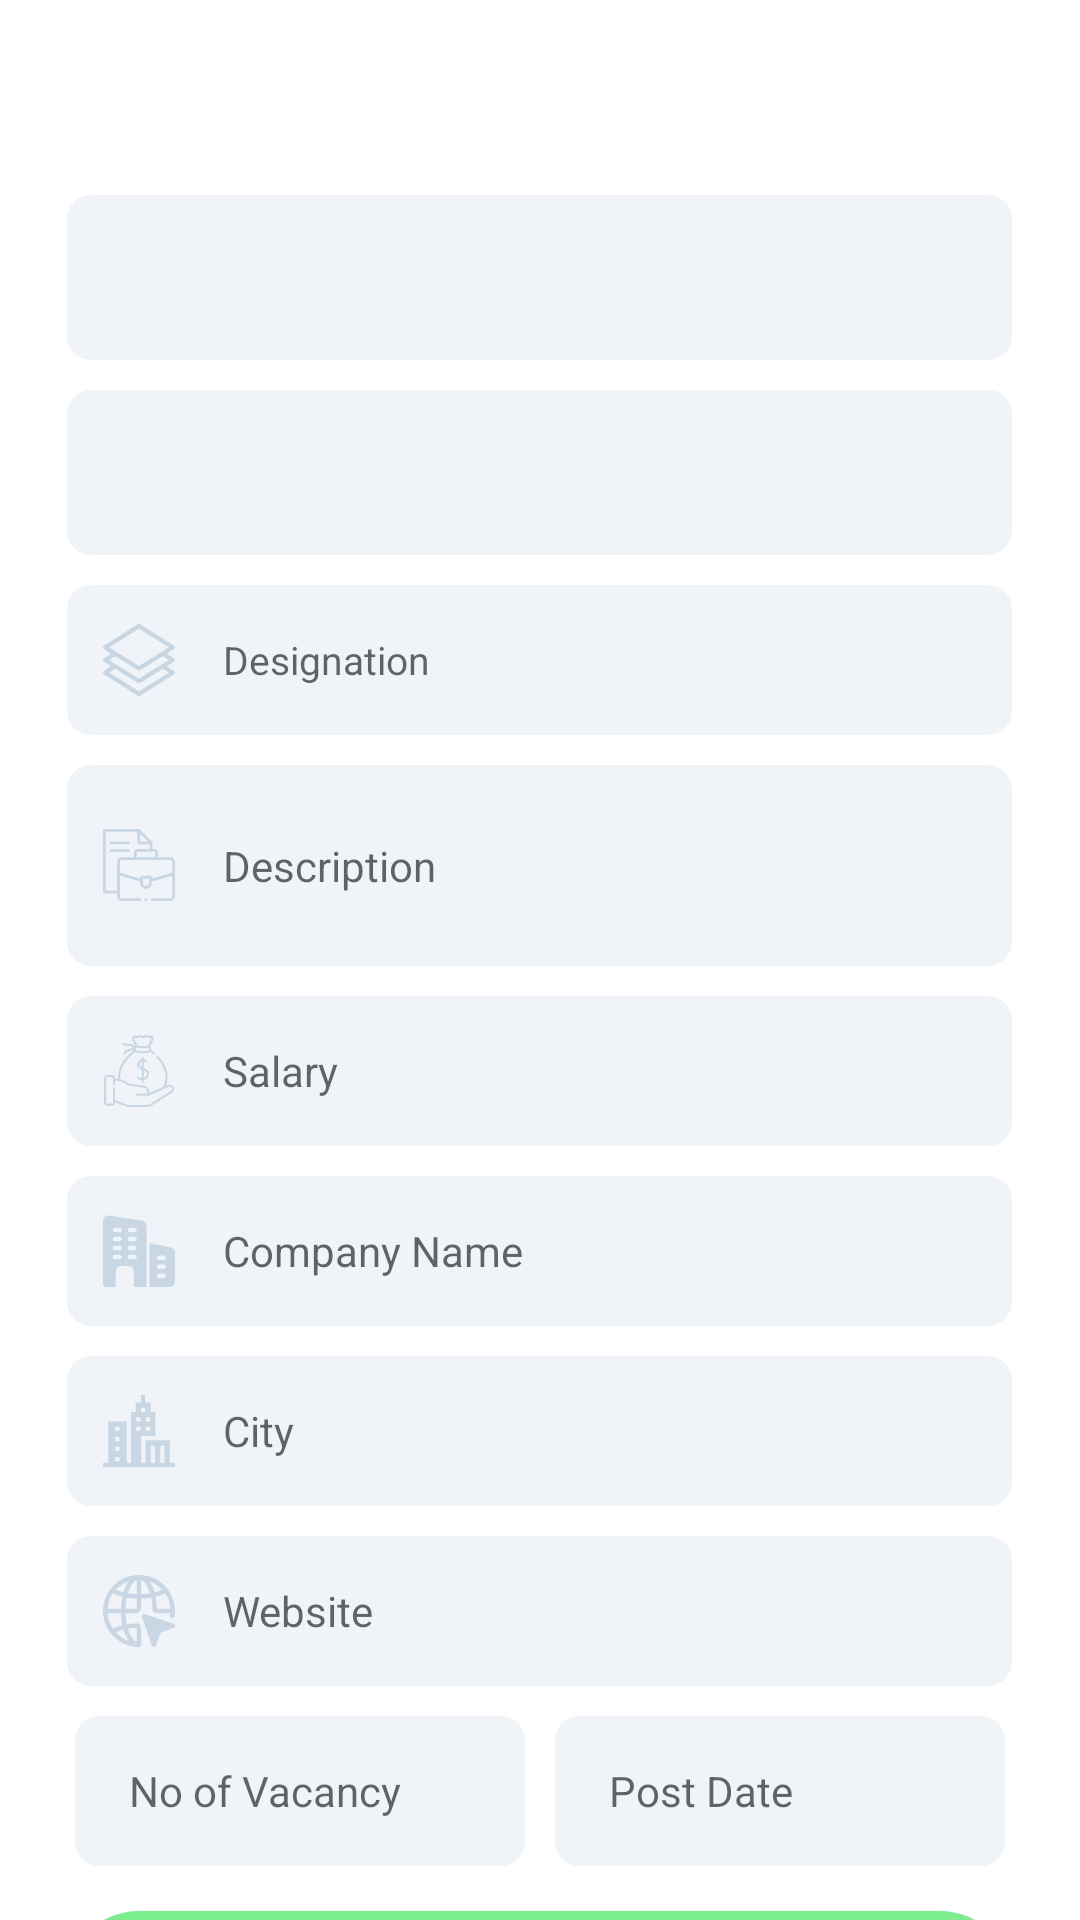

Produce the Android XML layout that renders to this screen, including the resource entries it uses.
<!-- AndroidManifest.xml: application theme AppTheme -->
<!-- res/layout/fragment_add_job.xml -->
<?xml version="1.0" encoding="utf-8"?>
<androidx.core.widget.NestedScrollView xmlns:android="http://schemas.android.com/apk/res/android"
    xmlns:app="http://schemas.android.com/apk/res-auto"
    xmlns:tools="http://schemas.android.com/tools"
    android:layout_width="match_parent"
    android:layout_height="wrap_content"
    android:background="@color/background"
    android:orientation="vertical">

    <LinearLayout
        android:layout_width="match_parent"
        android:layout_height="wrap_content"
        android:layout_marginTop="50dp"
        android:orientation="vertical"
        android:gravity="center_horizontal">

        <androidx.appcompat.widget.AppCompatSpinner
            android:id="@+id/jobtitle"
            android:layout_width="315dp"
            android:layout_height="55dp"
            android:layout_marginTop="15dp"
            android:autofillHints="Job Title"
            android:layout_marginHorizontal="20dp"
            android:background="@drawable/add_job_input"
            android:paddingLeft="0dp"
            android:textSize="14sp">











        </androidx.appcompat.widget.AppCompatSpinner>
        <androidx.appcompat.widget.AppCompatSpinner
            android:id="@+id/jobQualification"
            android:layout_width="315dp"
            android:layout_height="55dp"
            android:layout_marginTop="10dp"
            android:autofillHints="Job Title"
            android:layout_marginHorizontal="20dp"
            android:paddingLeft="-2dp"
            android:background="@drawable/add_job_input"
            android:textSize="14sp">

        </androidx.appcompat.widget.AppCompatSpinner>

        <com.google.android.material.textfield.TextInputLayout
            android:id="@+id/email_layout"
            android:layout_width="315dp"
            android:layout_height="50dp"
            app:startIconDrawable="@drawable/ic_designation"
            app:hintEnabled="false"
            android:layout_marginTop="10dp"
            android:layout_marginHorizontal="20dp">

            <com.google.android.material.textfield.TextInputEditText
                android:id="@+id/edit_desig"
                android:layout_width="match_parent"
                android:layout_height="50dp"
                android:background="@drawable/add_job_input"
                android:hint="Designation"
                android:textSize="13sp"
                android:inputType="textCapWords"/>
        </com.google.android.material.textfield.TextInputLayout>

        <com.google.android.material.textfield.TextInputLayout
            android:id="@+id/description_layout"
            android:layout_width="315dp"
            android:layout_height="wrap_content"
            app:startIconDrawable="@drawable/ic_job_descri"
            app:hintEnabled="false"
            android:layout_marginTop="10dp"
            android:layout_marginHorizontal="20dp"
            >

            <com.google.android.material.textfield.TextInputEditText
                android:id="@+id/edit_desc"
                android:layout_width="match_parent"
                android:layout_height="67dp"
                android:background="@drawable/add_job_input"
                android:hint="Description"
                android:inputType="textCapWords"
                android:lines="2"
                android:textSize="14sp" />
        </com.google.android.material.textfield.TextInputLayout>

        <com.google.android.material.textfield.TextInputLayout
            android:id="@+id/salary_layout"
            android:layout_width="315dp"
            android:layout_height="50dp"
            app:startIconDrawable="@drawable/ic_salary"
            app:hintEnabled="false"
            android:layout_marginTop="10dp"
            android:layout_marginHorizontal="20dp"
            >

            <com.google.android.material.textfield.TextInputEditText
                android:id="@+id/edit_salary"
                android:layout_width="match_parent"
                android:layout_height="50dp"
                android:background="@drawable/add_job_input"
                android:hint="Salary"
                android:inputType="numberDecimal"
                android:textSize="14sp" />
        </com.google.android.material.textfield.TextInputLayout>

        <com.google.android.material.textfield.TextInputLayout
            android:id="@+id/company_layout"
            android:layout_width="315dp"
            android:layout_height="50dp"
            app:startIconDrawable="@drawable/ic_company"
            app:hintEnabled="false"
            android:layout_marginTop="10dp"
            android:layout_marginHorizontal="20dp"
            >

            <com.google.android.material.textfield.TextInputEditText
                android:id="@+id/edit_company_name"
                android:layout_width="match_parent"
                android:layout_height="50dp"
                android:background="@drawable/add_job_input"
                android:hint="Company Name"
                android:inputType="textCapWords"
                android:textSize="14sp" />
        </com.google.android.material.textfield.TextInputLayout>

        <com.google.android.material.textfield.TextInputLayout
            android:id="@+id/city_layout"
            android:layout_width="315dp"
            android:layout_height="50dp"
            app:startIconDrawable="@drawable/ic_city"
            app:hintEnabled="false"
            android:layout_marginTop="10dp"
            android:layout_marginHorizontal="20dp">

            <com.google.android.material.textfield.TextInputEditText
                android:id="@+id/edit_city"
                android:layout_width="match_parent"
                android:layout_height="50dp"
                android:background="@drawable/add_job_input"
                android:hint="City"
                android:inputType="textCapWords"
                android:textSize="14sp" />
        </com.google.android.material.textfield.TextInputLayout>

        <com.google.android.material.textfield.TextInputLayout
            android:id="@+id/website_layout"
            android:layout_width="315dp"
            android:layout_height="50dp"
            app:startIconDrawable="@drawable/ic_website"
            app:hintEnabled="false"
            android:layout_marginTop="10dp"
            android:layout_marginHorizontal="20dp">

            <com.google.android.material.textfield.TextInputEditText
                android:id="@+id/edit_website"
                android:layout_width="match_parent"
                android:layout_height="50dp"
                android:background="@drawable/add_job_input"
                android:hint="Website"
                android:inputType="text"
                android:textSize="14sp" />
        </com.google.android.material.textfield.TextInputLayout>

        <LinearLayout
            android:id="@+id/layout"
            android:layout_width="wrap_content"
            android:layout_marginTop="10dp"
            android:layout_height="50dp"
            android:orientation="horizontal"
            android:layout_marginHorizontal="20dp">

            <com.google.android.material.textfield.TextInputLayout
                android:id="@+id/vacancy_layout"
                android:layout_width="150dp"
                android:layout_height="50dp"
                app:hintEnabled="false">
                <com.google.android.material.textfield.TextInputEditText
                    android:id="@+id/edit_vacancy"
                    android:layout_width="match_parent"
                    android:layout_height="50dp"
                    android:background="@drawable/add_job_input"
                    android:hint="No of Vacancy"
                    android:inputType="numberDecimal"
                    android:maxLength="2"
                    android:textSize="14sp" />
            </com.google.android.material.textfield.TextInputLayout>

            <com.google.android.material.textfield.TextInputLayout
                android:id="@+id/post_layout"
                android:layout_width="match_parent"
                android:layout_height="50dp"
                app:hintEnabled="false"
                >

                <com.google.android.material.textfield.TextInputEditText
                    android:id="@+id/edit_post_date"
                    android:layout_width="150dp"
                    android:layout_height="50dp"
                    android:layout_marginLeft="10dp"
                    android:background="@drawable/add_job_input"
                    android:hint="Post Date"
                    android:inputType="date"
                    android:saveEnabled="false"
                    android:textSize="14sp" />
            </com.google.android.material.textfield.TextInputLayout>
        </LinearLayout>

    <Button
        android:id="@+id/btn_addjob"
        android:layout_width="315dp"
        android:layout_height="wrap_content"
        android:layout_marginHorizontal="20dp"
        android:layout_marginTop="15dp"
        android:background="@drawable/button"
        android:drawableLeft="@drawable/ic_add"
        android:drawablePadding="10dp"
        android:gravity="center_vertical"
        android:paddingLeft="100dp"
        android:text="ADD JOB"
        android:textColor="#FFFFFF" />

    </LinearLayout>
</androidx.core.widget.NestedScrollView>
<!-- resources referenced by this layout -->
<resources>
  <string-array name="gender_name">
          <item>Select Gender</item>
          <item>Female</item>
          <item>Male</item>
      </string-array>
  <color name="background">#ffffff</color>
  <!-- drawable add_job_input (drawable) -->
  <?xml version="1.0" encoding="utf-8"?>
  <shape xmlns:android="http://schemas.android.com/apk/res/android" android:shape="rectangle">
      <corners
          android:radius="8dp"/>
      <padding
          android:left="18dp"
          android:top="10dp"
          android:bottom="10dp"/>
      <solid
          android:color="@color/inputfield"/>
  </shape>
  <!-- drawable button (drawable) -->
  <?xml version="1.0" encoding="utf-8"?>
  <shape xmlns:android="http://schemas.android.com/apk/res/android" >
      <solid android:color="@color/green"/>
      <corners android:radius="30dp"/>
  </shape>
  <!-- drawable ic_add (drawable-mdpi) -->
  <vector android:alpha="0.99" android:height="24dp"
      android:tint="@color/green" android:viewportHeight="24.0"
      android:viewportWidth="24.0" android:width="24dp" xmlns:android="http://schemas.android.com/apk/res/android">
      <path android:fillColor="#FF000000" android:pathData="M19,13h-6v6h-2v-6H5v-2h6V5h2v6h6v2z"/>
  </vector>
  <!-- drawable ic_city (drawable-mdpi) -->
  <vector android:alpha="0.99" android:height="24dp"
      android:viewportHeight="512" android:viewportWidth="512"
      android:width="24dp" xmlns:android="http://schemas.android.com/apk/res/android">
      <path android:fillColor="#FF000000" android:pathData="m473.901,482v-160.028h-172.357v160.028h-30v-190.028h101.179v-171.094h-33.726v-67.031h-38.163v-53.847h-30v53.847h-38.164v67.031h-33.726v361.122h-30v-294.09h-130.845v294.09h-38.099v30h512v-30zM304.349,157.91h30v30h-30zM304.349,224.941h30v30h-30zM117.859,470.235h-30v-30h30zM117.859,398.47h-30v-30h30zM117.859,326.706h-30v-30h30zM117.859,254.941h-30v-30h30zM267.318,254.941h-30v-30h30zM267.318,187.91h-30v-30h30zM270.833,90.878h30v30h-30zM368.997,482h-30v-120.4h30zM436.449,482h-30v-120.4h30z"/>
  </vector>
  <!-- drawable input (drawable) -->
  <?xml version="1.0" encoding="utf-8"?>
  <shape xmlns:android="http://schemas.android.com/apk/res/android" android:shape="rectangle">
      <corners
          android:radius="8dp"/>
      <padding
          android:left="18dp"
          android:top="18dp"
          android:bottom="20dp"/>
      <solid
          android:color="@color/inputfield"/>
  </shape>
  <style name="AppTheme" parent="Theme.AppCompat.Light.NoActionBar">
          
          <item name="colorPrimary">@color/colorPrimary</item>
          <item name="colorPrimaryDark">@color/background</item>
          <item name="colorAccent">@color/colorAccent</item>
  
          
          <item name="android:windowLightStatusBar">true</item>
          <item name="android:colorForeground">@color/medium_grey_normal</item>
      </style>
  <color name="inputfield">#f0f4f8</color>
  <color name="green">#7bed8d</color>
  <color name="colorPrimary">#7bed8d</color>
  <color name="colorAccent">#03DAC5</color>
  <color name="medium_grey_normal">#a6bcd0</color>
</resources>
